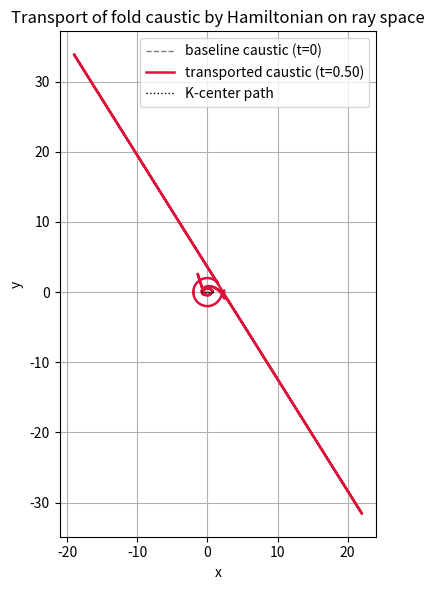

Python code for this plot:
import numpy as np
import matplotlib.pyplot as plt

# ---------- Curvature field K(x,y,t) and its gradient ∇K ----------
# A moving, anisotropic Gaussian bump (proxy for curvature drive)
kappa0 = 50.0       # curvature scale
sigma_x = 0.6
sigma_y = 0.4
a0 = 1.0            # horizontal excursion of the bump
Omega = 2*np.pi     # period T=1

def K_and_grad(x, y, t):
    a = a0 * np.sin(Omega * t)
    X = (x - a) / sigma_x
    Y =  y       / sigma_y
    K = kappa0 * np.exp(-(X*X + Y*Y))
    # ∇K = K * (-2 X/σx, -2 Y/σy) in physical units:
    dKdx = K * (-2.0 * X / sigma_x)
    dKdy = K * (-2.0 * Y / sigma_y)
    return K, dKdx, dKdy

# ---------- Hamiltonian transport on ray space (s, φ) ----------
def step_rayspace(s, phi, t, dt):
    # p = s n, with n=(cosφ, sinφ); t_vec = (-sinφ, cosφ)
    c, sφ = np.cos(phi), np.sin(phi)
    nvec = np.stack([c, sφ], axis=-1)
    tvec = np.stack([-sφ, c], axis=-1)
    px, py = s * nvec[...,0], s * nvec[...,1]

    # curvature gradient at closest point p
    _, dKdx, dKdy = K_and_grad(px, py, t)
    gdotn = dKdx * nvec[...,0] + dKdy * nvec[...,1]
    gdott = dKdx * tvec[...,0] + dKdy * tvec[...,1]

    # ODE: sdot = s * (∇K·t), phidot = -(∇K·n)
    sdot   = s * gdott
    phidot = - gdotn

    # RK2 (midpoint) for stability
    s_mid   = s   + 0.5*dt*sdot
    phi_mid = phi + 0.5*dt*phidot
    c2, s2 = np.cos(phi_mid), np.sin(phi_mid)
    n2 = np.stack([c2, s2], axis=-1)
    t2 = np.stack([-s2, c2], axis=-1)
    px2, py2 = s_mid * n2[...,0], s_mid * n2[...,1]
    _, dKdx2, dKdy2 = K_and_grad(px2, py2, t + 0.5*dt)
    gdotn2 = dKdx2 * n2[...,0] + dKdy2 * n2[...,1]
    gdott2 = dKdx2 * t2[...,0] + dKdy2 * t2[...,1]
    sdot2   = s_mid * gdott2
    phidot2 = - gdotn2

    s_new   = s   + dt * sdot2
    phi_new = phi + dt * phidot2
    # wrap φ
    phi_new = (phi_new + np.pi) % (2*np.pi) - np.pi
    return s_new, phi_new

# ---------- Initialize a baseline fold (circle envelope) ----------
R0 = 2.0
Nλ = 1024
lam = np.linspace(-np.pi, np.pi, Nλ, endpoint=False)
s0   = R0 * np.ones_like(lam)
phi0 = lam.copy()  # one full turn

# Transport over t in [0, t1]
t0, t1 = 0.0, 0.50  # half period
Nt = 2000
dt = (t1 - t0) / Nt
s, phi = s0.copy(), phi0.copy()
t = t0
for _ in range(Nt):
    s, phi = step_rayspace(s, phi, t, dt)
    t += dt

# ---------- Reconstruct envelope at t1 ----------
# Finite differences with circular wrap in λ (using λ as the parameter)
dphi_dlam = np.gradient(phi, lam, edge_order=2)
ds_dlam   = np.gradient(s,   lam, edge_order=2)

# Avoid division by ~0 (near parallel parameterization); add a small floor
eps = 1e-6
q = ds_dlam / (dphi_dlam + np.sign(dphi_dlam)*eps)

x_env = s*np.cos(phi) - q*np.sin(phi)
y_env = s*np.sin(phi) + q*np.cos(phi)

# Initial envelope (circle)
x0_env = R0*np.cos(phi0)
y0_env = R0*np.sin(phi0)

# ---------- Plot ----------
fig, ax = plt.subplots(1,1, figsize=(6,6))
ax.plot(x0_env, y0_env, color='gray', lw=1.0, ls='--', label='baseline caustic (t=0)')
ax.plot(x_env,  y_env,  color='crimson', lw=1.8, label=f'transported caustic (t={t1:.2f})')

# Also plot the curvature bump center path
ts = np.linspace(0, 1, 200)
ax.plot(a0*np.sin(Omega*ts), np.zeros_like(ts), 'k:', lw=1.0, label='K-center path')

ax.set_aspect('equal', 'box')
ax.set_xlabel('x'); ax.set_ylabel('y')
ax.set_title('Transport of fold caustic by Hamiltonian on ray space')
ax.legend()
ax.grid(True)
plt.tight_layout()
plt.show()
